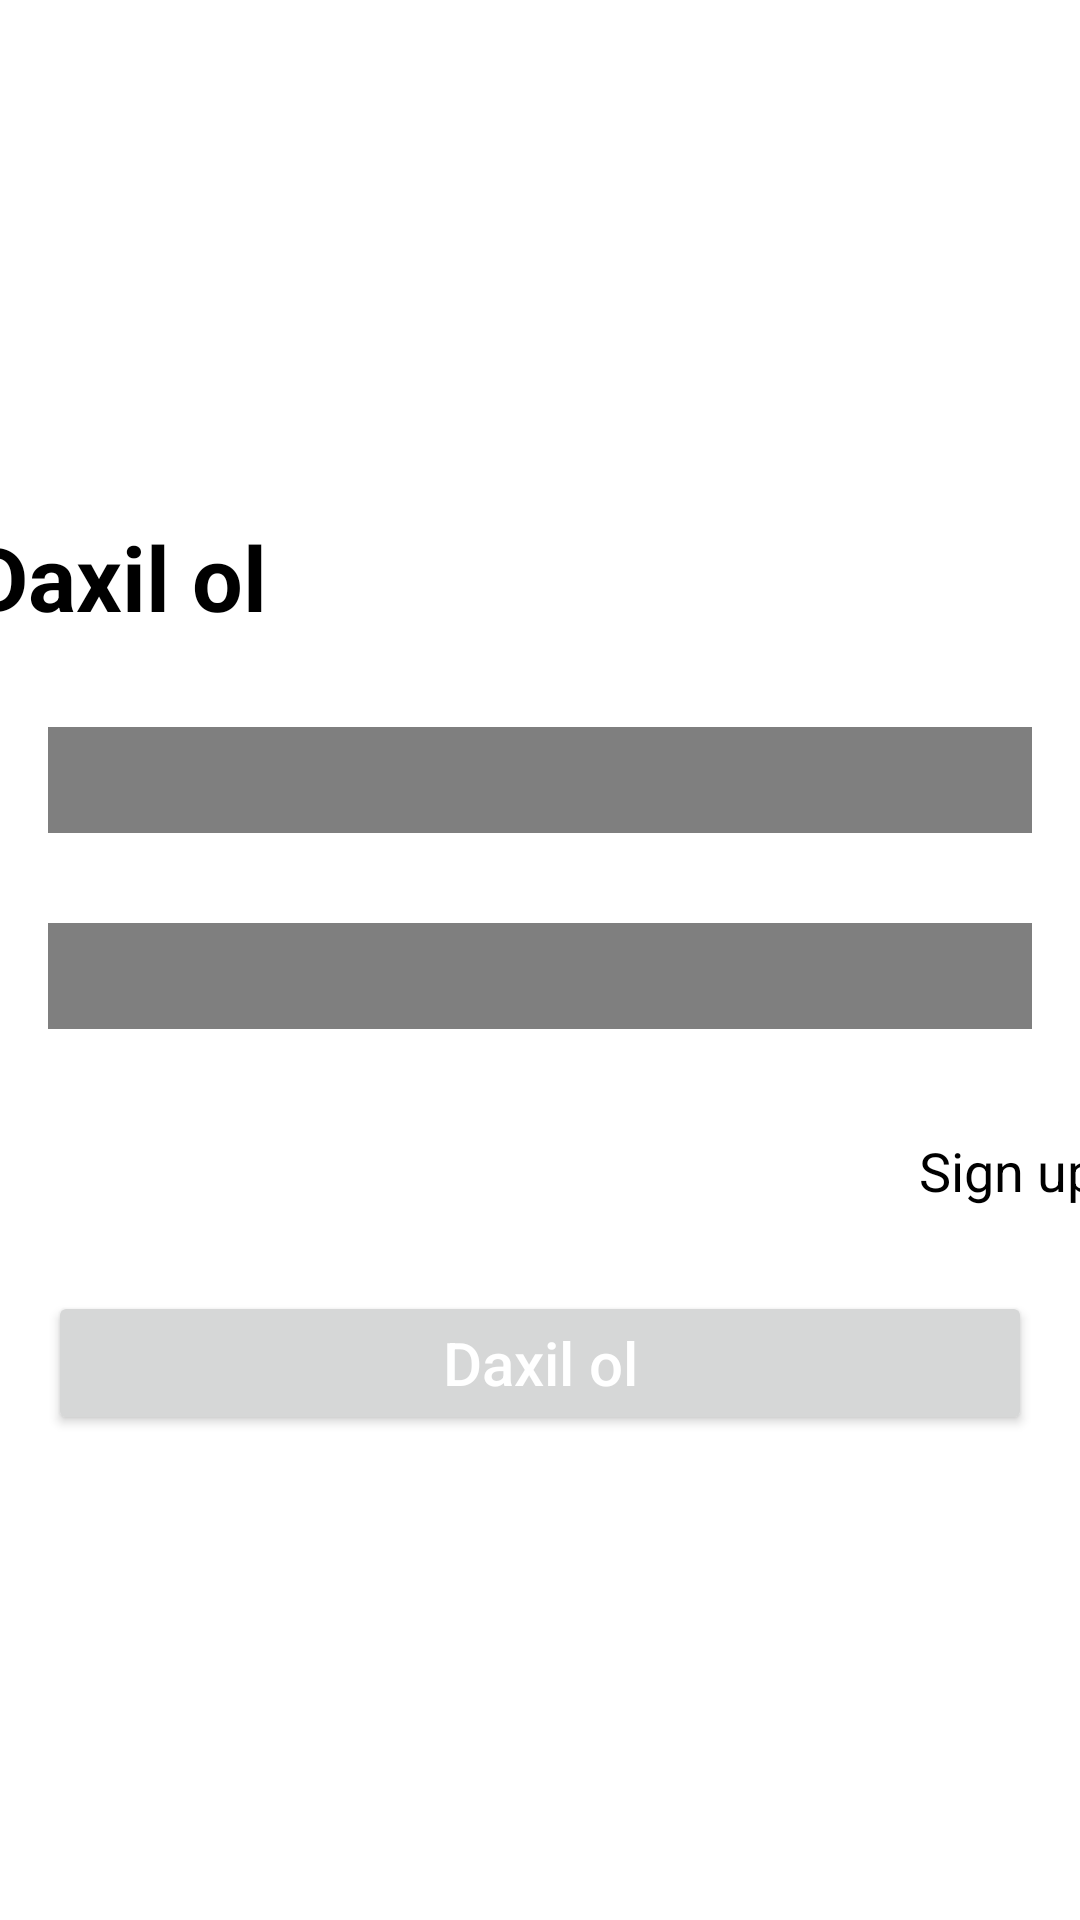

Here is an Android app screen rendered from its layout file. Give the layout XML and the strings, colors and styles it references.
<!-- AndroidManifest.xml: application theme Theme.ShopSmart -->
<!-- res/layout/fragment_login.xml -->
<?xml version="1.0" encoding="utf-8"?>
<androidx.constraintlayout.widget.ConstraintLayout xmlns:android="http://schemas.android.com/apk/res/android"
    xmlns:tools="http://schemas.android.com/tools"
    android:layout_width="match_parent"
    android:layout_height="match_parent"
    xmlns:app="http://schemas.android.com/apk/res-auto"
    tools:context=".ui.login.LoginFragment">

    <TextView
        android:id="@+id/txtLogin"
        android:layout_width="wrap_content"
        android:layout_height="wrap_content"
        android:layout_marginStart="15dp"
        android:layout_marginTop="172dp"
        android:layout_marginEnd="297dp"
        android:text="Daxil ol"
        android:textColor="#000000"
        android:textSize="30sp"
        android:textStyle="bold"
        app:layout_constraintEnd_toEndOf="parent"
        app:layout_constraintStart_toStartOf="parent"
        app:layout_constraintTop_toTopOf="parent" />

    <com.farzin.shopsmart.components.custom_views.TextInputField
        android:id="@+id/txtUserName"
        android:layout_width="match_parent"
        android:layout_height="wrap_content"
        android:layout_marginHorizontal="16dp"
        android:layout_marginTop="30dp"
        android:layoutAnimation="@anim/item_layout_animation"
        app:layout_constraintEnd_toEndOf="parent"
        app:layout_constraintStart_toStartOf="parent"
        app:layout_constraintTop_toBottomOf="@+id/txtLogin"></com.farzin.shopsmart.components.custom_views.TextInputField>

    <com.farzin.shopsmart.components.custom_views.TextInputField
        android:id="@+id/txtPassword"
        android:layout_width="match_parent"
        android:layout_height="wrap_content"
        android:layout_marginHorizontal="16dp"
        android:layout_marginTop="30dp"
        android:layoutAnimation="@anim/item_layout_animation"
        app:layout_constraintEnd_toEndOf="parent"
        app:layout_constraintStart_toStartOf="parent"
        app:layout_constraintTop_toBottomOf="@+id/txtUserName"></com.farzin.shopsmart.components.custom_views.TextInputField>

    <TextView
        android:id="@+id/txtSignUp"
        android:layout_width="wrap_content"
        android:layout_height="wrap_content"
        android:layout_marginStart="317dp"
        android:layout_marginTop="35dp"
        android:layout_marginEnd="5dp"
        android:text="Sign up"
        android:textColor="#000000"
        android:textSize="18sp"
        app:layout_constraintEnd_toEndOf="parent"
        app:layout_constraintStart_toStartOf="parent"
        app:layout_constraintTop_toBottomOf="@+id/txtPassword" />


    <androidx.appcompat.widget.AppCompatButton
        android:id="@+id/btnSignIn"
        android:layout_width="match_parent"
        android:layout_height="wrap_content"
        style="@style/PrimaryButtonStyle"
        android:textAllCaps="false"
        android:text="@string/signIn"
        android:layout_marginHorizontal="16dp"
        android:layout_marginTop="28dp"
        android:textSize="20sp"
        android:layoutAnimation="@anim/item_layout_animation"
        app:layout_constraintStart_toStartOf="parent"
        app:layout_constraintEnd_toEndOf="parent"
        app:layout_constraintTop_toBottomOf="@+id/txtSignUp">
    </androidx.appcompat.widget.AppCompatButton>


</androidx.constraintlayout.widget.ConstraintLayout>
<!-- resources referenced by this layout -->
<resources>
  <string name="signIn">Daxil ol</string>
  <style name="PrimaryButtonStyle" parent="">
          <item name="background">@drawable/primary_button_backgrouund</item>
          <item name="android:textColor">@color/white</item>
          <item name="android:textAllCaps">false</item>
      </style>
  <style name="Theme.ShopSmart" parent="Base.Theme.ShopSmart" />
  <color name="white">#FFFFFFFF</color>
  <style name="Base.Theme.ShopSmart" parent="Theme.MaterialComponents.Light.NoActionBar">
          <item name="colorPrimary">@color/primaryColor</item>
      </style>
  <color name="primaryColor">#67C4A7</color>
</resources>
